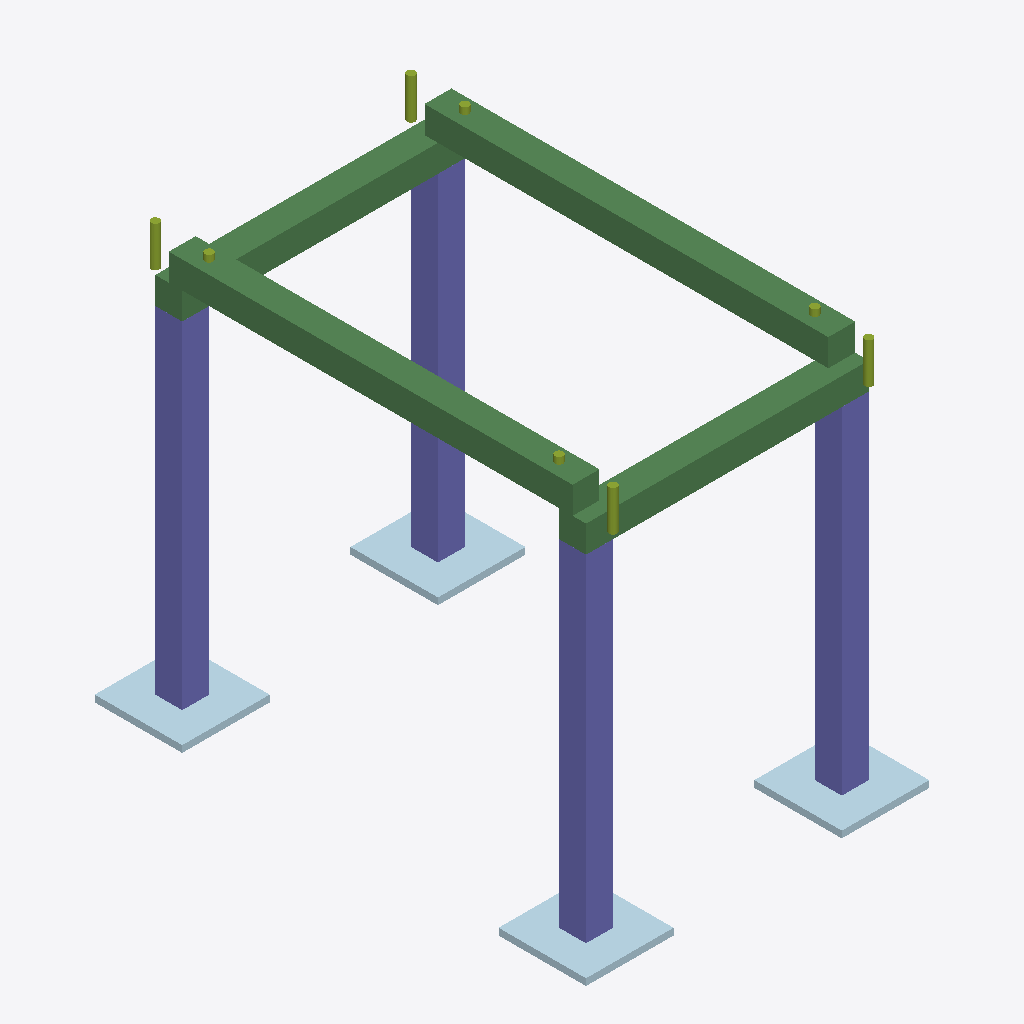
Isometric view of an IFC building model (IFC-SPF (STEP), schema IFC4, length unit millimetre), seen from the south-west, elements coloured by IFC class: 8 members (olive), 4 beams (green), 4 columns (violet), 4 plates (pale blue).
Extent 0.510 m × 0.730 m × 0.600 m (x, y, z). Storeys (1): Shop Floor at 0.00 m. Elements (20): 8 IfcMember, 4 IfcBeam, 4 IfcColumn, 4 IfcPlate.

HEADER;
FILE_DESCRIPTION(('ViewDefinition [CoordinationView]'),'2;1');
FILE_NAME('','2026-06-14T00:00:00',(''),(''),'PCS Demo IFC Generator','PCS-DEMO-GEN','');
FILE_SCHEMA(('IFC4'));
ENDSEC;
DATA;
#13=IFCPROJECT('0jUB7XSONfe3UzeEy9ukOw',#5,'PCS Demo 2 - Bolted Table Frame',$,$,$,$,(#11),#8);
#17=IFCSITE('3dkZMmSx5940jRCjz_lnK5',#5,'Site',$,$,#16,$,$,.ELEMENT.,$,$,$,$,$);
#21=IFCBUILDING('3z1Smvay8MeKFmVJmVwkKH',#5,'Workshop',$,$,#20,$,$,.ELEMENT.,$,$,$);
#25=IFCBUILDINGSTOREY('2suVx_XkrAdLlTzQQvRwFo',#5,'Shop Floor',$,$,#24,$,$,.ELEMENT.,$);
#264=IFCBEAM('2v8I2Hz0x_NIoPsULo3dOk',#5,'Cross rail (tube + welded end plates)',$,'CR-01',#263,#258,$,.BEAM.);
#245=IFCBEAM('1W7n9HyOQn3PaEQw3cRQOs',#5,'Cross rail (tube + welded end plates)',$,'CR-01',#244,#239,$,.BEAM.);
#168=IFCCOLUMN('1vIcc4NvYJFcMW8uhfctEQ',#5,'Leg',$,'LEG-01',#167,#162,$,.COLUMN.);
#68=IFCCOLUMN('3uo6V9HxQxyt5VHRVlkdFm',#5,'Leg',$,'LEG-01',#67,#62,$,.COLUMN.);
#106=IFCCOLUMN('36duVipSB_OpkHuKzTwtba',#5,'Leg',$,'LEG-01',#105,#100,$,.COLUMN.);
#206=IFCCOLUMN('3TrCbLNPSJ5EVigZB5qUNb',#5,'Leg',$,'LEG-01',#205,#200,$,.COLUMN.);
#125=IFCBEAM('0T50gKjFic_$yZblmoKyeE',#5,'Head rail',$,'HR-01',#124,#119,$,.BEAM.);
#225=IFCBEAM('11WFGjdrUzbemjrZYKmrdB',#5,'Head rail',$,'HR-01',#224,#219,$,.BEAM.);
#49=IFCPLATE('1xwc9yrfHTnjcPtukKMk3r',#5,'Foot plate',$,'FP-01',#48,#43,$,.SHEET.);
#149=IFCPLATE('2BxZdBV1o8qkEWoJdWVhA$',#5,'Foot plate',$,'FP-01',#148,#143,$,.SHEET.);
#87=IFCPLATE('2$pCQBLLu7TWC$IEips07P',#5,'Foot plate',$,'FP-01',#86,#81,$,.SHEET.);
#187=IFCPLATE('3pq6C7L5jIh7b9GT_Nbzjn',#5,'Foot plate',$,'FP-01',#186,#181,$,.SHEET.);
#416=IFCMEMBER('3zD94iXhTbcn6KTqdO9xzh',#5,'Bolt M12 x 60',$,'M12',#415,#410,$,.MEMBER.);
#283=IFCMEMBER('06AO_k401CkUvR0FUxha3l',#5,'Bolt M12 x 60',$,'M12',#282,#277,$,.MEMBER.);
#359=IFCMEMBER('1qnw6uTzncfvl4wTJ8KS46',#5,'Bolt M12 x 60',$,'M12',#358,#353,$,.MEMBER.);
#340=IFCMEMBER('1v9ZgdXvxrZFtE2Eo5_XXl',#5,'Bolt M12 x 60',$,'M12',#339,#334,$,.MEMBER.);
#397=IFCMEMBER('3_xz9WmPFynaaMkMlIgMKW',#5,'Bolt M12 x 60',$,'M12',#396,#391,$,.MEMBER.);
#302=IFCMEMBER('1fzhn$H3DPIxt6wo1rG$28',#5,'Bolt M12 x 60',$,'M12',#301,#296,$,.MEMBER.);
#321=IFCMEMBER('0ROdNC$lKC6vq614DNkA$C',#5,'Bolt M12 x 60',$,'M12',#320,#315,$,.MEMBER.);
#378=IFCMEMBER('3p4DsWl$jHo7WddvciLNCk',#5,'Bolt M12 x 60',$,'M12',#377,#372,$,.MEMBER.);
ENDSEC;
